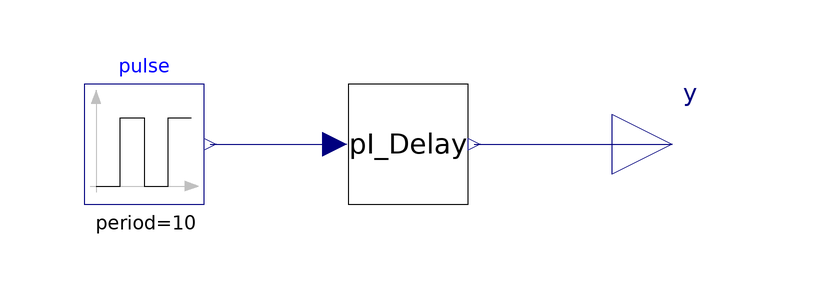

Above is the diagram view of the following Modelica model: its components placed by their Placement annotations and its connect equations drawn as lines.

model PITest_WithDelay
        Modelica.Blocks.Interfaces.RealOutput y annotation (Placement(transformation(extent={{36,0},{56,20}})));
        Modelica.Blocks.Sources.Pulse pulse(
          startTime=0,
          nperiod=2,
          width=50,
          period=10,
          amplitude=-0.016,
          offset=0.008) annotation (Placement(transformation(extent={{-52,0},{-32,20}})));
        HVDC_Emtp.PI_Delay pI_Delay(
          init_value=0,
          max=0.8,
          min=-0.8,
          KI=50,
          KP=10) annotation (Placement(transformation(extent={{-8,0},{12,20}})));
      equation
        connect(pulse.y, pI_Delay.u) annotation (Line(points={{-31,10},{-10.2,10},{-10.2,10}}, color={0,0,127}));
        connect(pI_Delay.y, y) annotation (Line(points={{13,10},{46,10},{46,10}}, color={0,0,127}));
        annotation (Diagram(coordinateSystem(preserveAspectRatio=false, extent={{-100,-100},{100,100}})));
      end PITest_WithDelay;